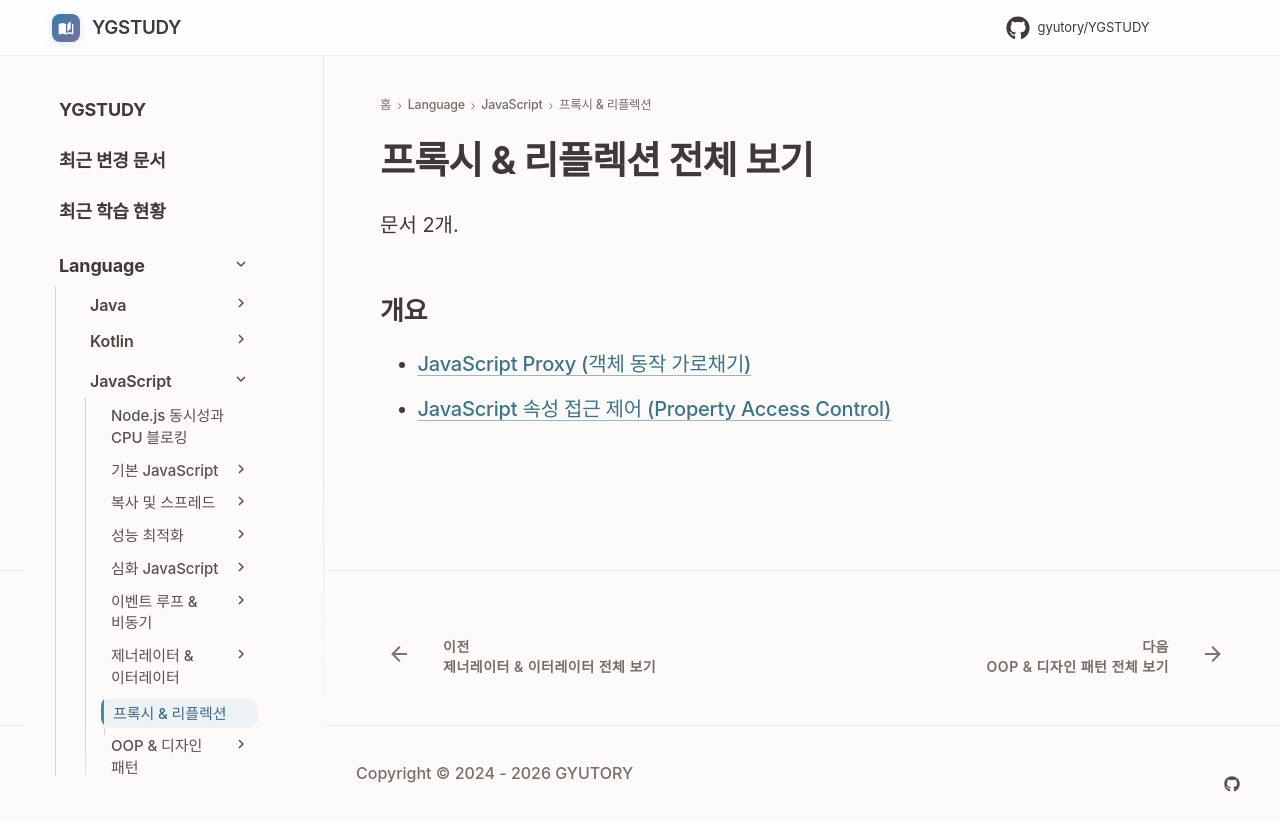

repository: GYUTORY/YGSTUDY · page: Language/JavaScript/07_프록시_리플렉션/index.html · generator: mkdocs

---
title: 프록시 & 리플렉션 전체 보기
tags: []
hide:
  - toc
---

<!-- AUTO-SECTION-INDEX: tools/section_index.py 가 빌드마다 다시 만든다. 직접 고치지 말 것. -->

# 프록시 & 리플렉션 전체 보기

문서 2개.

## 개요

- [JavaScript Proxy (객체 동작 가로채기)](<객체 동작 가로채기.md>)
- [JavaScript 속성 접근 제어 (Property Access Control)](<속성 접근 제어.md>)
